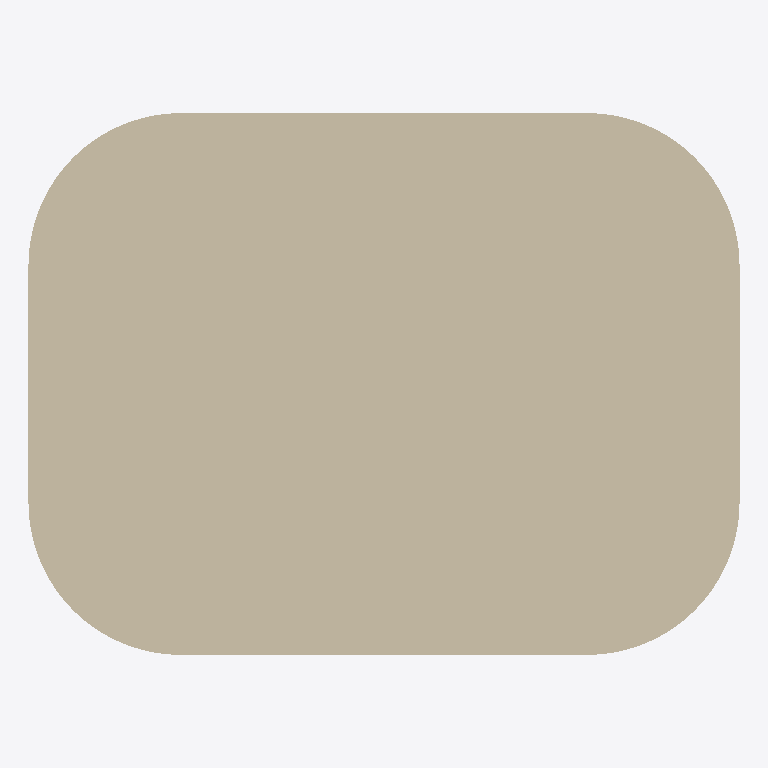
Plan cut of the same IFC building model at storey 'Storey' (level 0.00 m, cut at 1.40 m), seen from above with north up, elements coloured by IFC class: 1 wall (beige). Cut surfaces are drawn darker.
Extent 4.2 m × 3.2 m × 3.0 m (x, y, z). Storeys (1): Storey at 0.00 m. Elements (1): 1 IfcWall.

HEADER;
FILE_DESCRIPTION(('ViewDefinition [CoordinationView]'),'2;1');
FILE_NAME('','2026-05-10T22:19:57',(''),(''),'IfcOpenShell 0.8.4-e8eb5e4','IfcOpenShell 0.8.4-e8eb5e4','');
FILE_SCHEMA(('IFC4'));
ENDSEC;
DATA;
#1=IFCPROJECT('1xXQSm9A1FNAoTE1jOL_mV',$,'Unnamed Project',$,$,$,$,(#11),#6);
#13=IFCSITE('0rT7E6P4z3xPBsUzw18nrU',$,'Site',$,$,$,$,$,$,$,$,$,$,$);
#15=IFCBUILDING('3oRx7ZW2P8OusTcUBDwExn',$,'Building',$,$,$,$,$,$,$,$,$);
#17=IFCBUILDINGSTOREY('0NvBaBW_LDLfYPt99t1vcn',$,'Storey',$,$,#28,$,$,$,0.0);
#116=IFCWALL('0i1miR$d18P9BGeRFrRqKe',$,'Fillet_rect_wall',$,$,#127,#115,$,$);
ENDSEC;
